Run: headless pygame with SDL's dummy video driver; simulated clock (each Clock.tick advances the game by its frame time, no real sleeping); random seed 0; keys injected as events and as key.get_pressed() state; no mouse input.
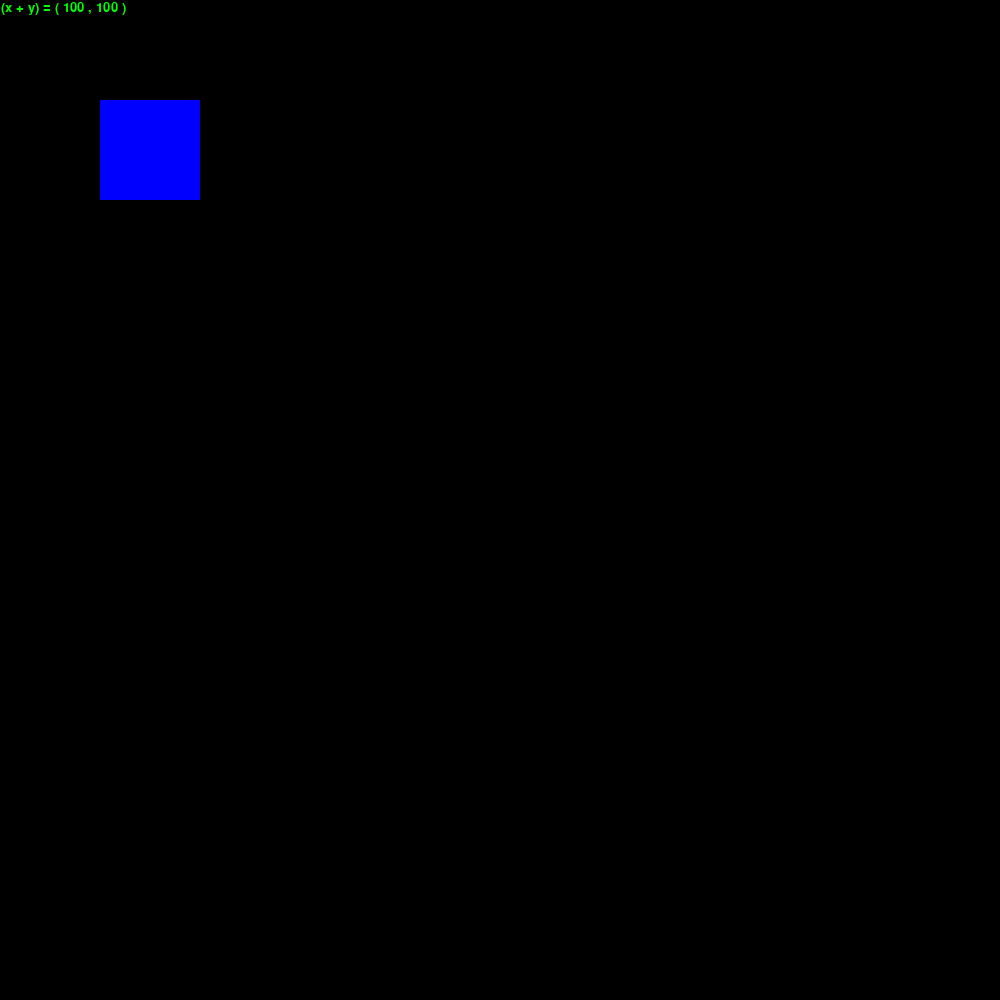
Frame 1 of 4 · flips 1–60 · no input
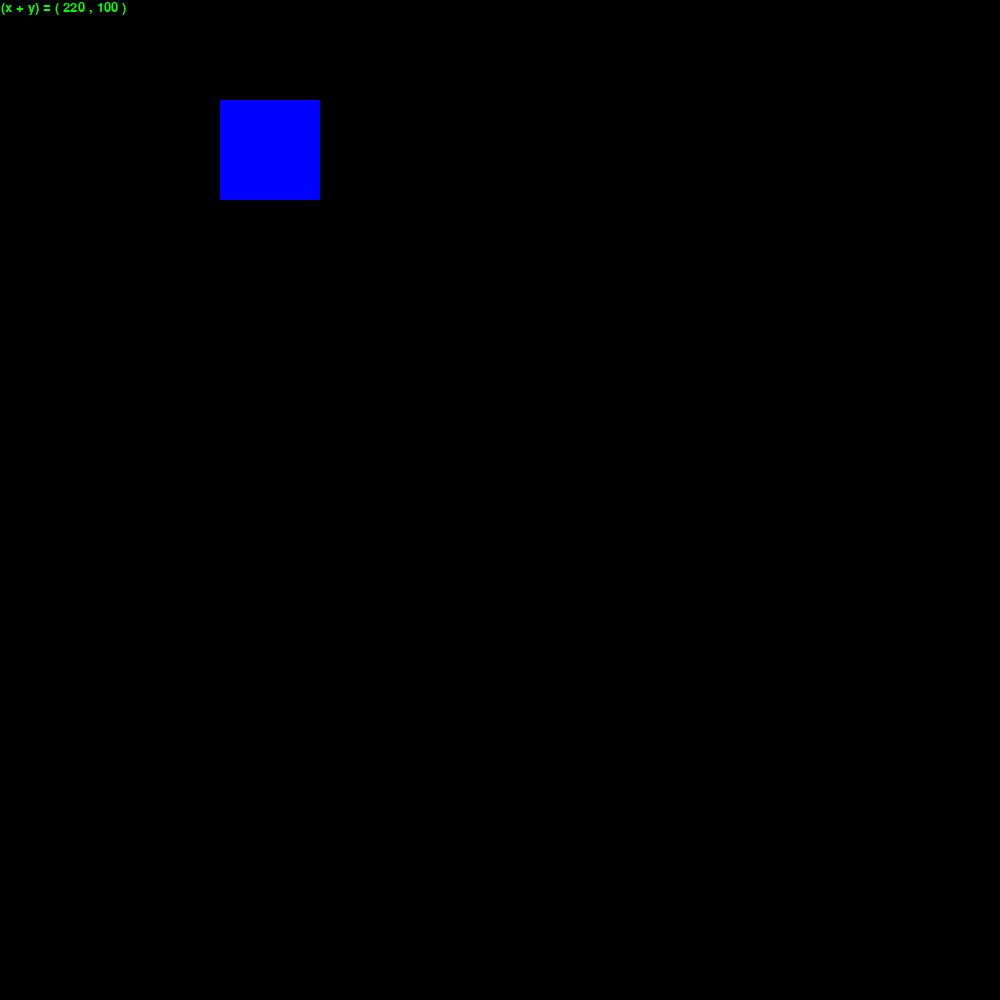
Frame 2 of 4 · flips 61–180 · tapped SPACE, RETURN · held RIGHT (→), D
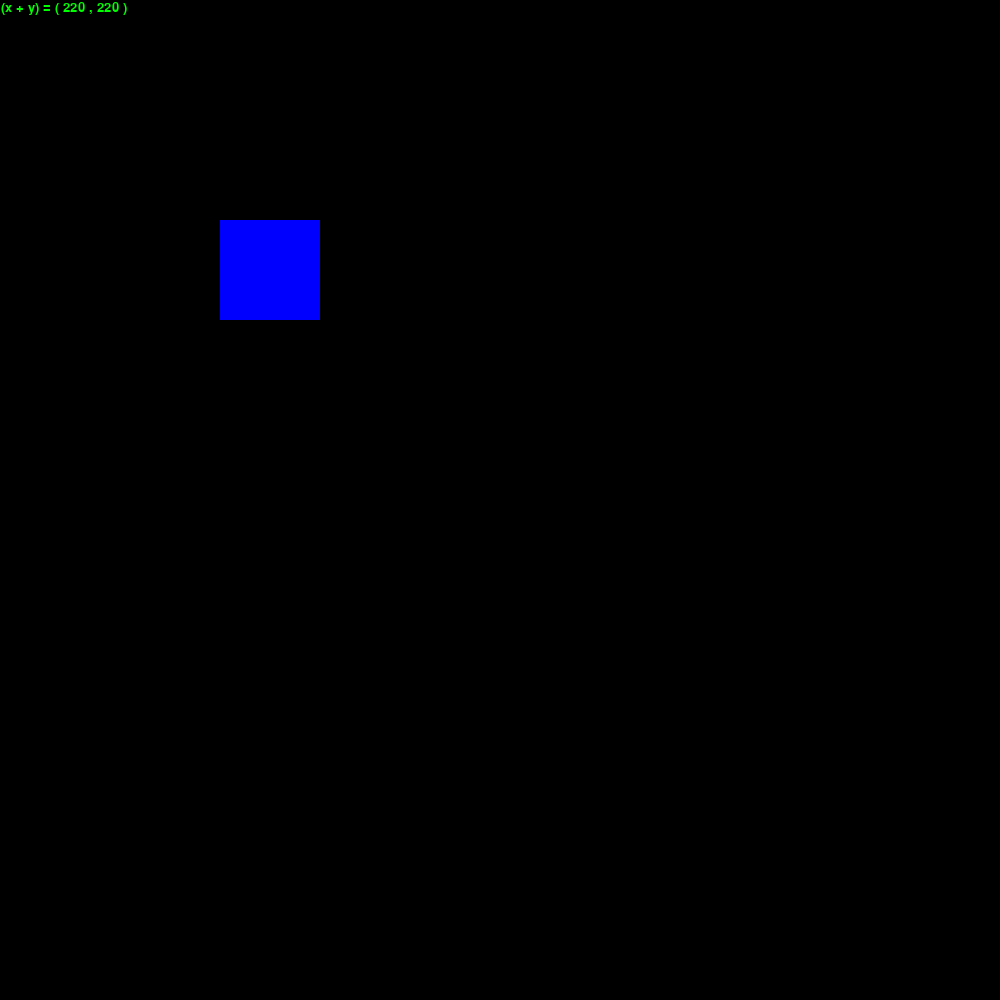
Frame 3 of 4 · flips 181–300 · held DOWN (↓), S
Frame 4 of 4 · flips 301–420 · held LEFT (←), A, UP (↑), W · screen same as frame 1, image omitted

The pygame program that drew these frames:

print("""This game made on pygame
         How to use: use arrows to move the square and w to speed up the square          and s to slow the square and a to to set normal speed
         approved of government
         made in India in Dec 21, 2018
         made by Shaurya
     """)
                    
#This game made on pygame
#How to use: use arrows to move the square and w to speed up the square and s to slow the square and a to to set normal speed
#approved of government
#made in India in Dec 21, 2018
#made by Shaurya

#-------------------------------------------------------------------------Start----------------------------------------------------------------------------------------
#|||||||||||||||||||||||||||||||||||||||||||||||||||||||||||||||||||||||||||||||||||||||||||||||||||||||||||||||||||||||||||||||||||||||||||||||||||||||||||||||||||||                                                                                                                                                                     
#------------------------------------------------------------------------modules---------------------------------------------------------------------------------------

#imports pygame                                                                                                                                                          

import pygame

#------------------------------------------------------------------------initializers----------------------------------------------------------------------------------
#initializes pygame

pygame.init()

#initializes pygame window

screen = pygame.display.set_mode((1000,1000))

#sets the project title to Running square

Title = pygame.display.set_caption('Running square')

#------------------------------------------------------------------------variables-------------------------------------------------------------------------------------

#sets font

my_font = pygame.font.SysFont("italic", 20)

#sets variable color to blue

color = (0, 0, 255)

#sets variable switch to False

switch = False

#sets variable clock to time

clock = pygame.time.Clock()

#sets variable y to 100

y = 100

#sets variable x to 100

x = 100

#sets normal_speed to 60

normal_speed = 60

#sets slow_speed to 10

slow_speed = 10

#sets fast speed to 300

fast_speed = 300000

#sets speed 60

speed = 60

#------------------------------------------------------------------------main program----------------------------------------------------------------------------------

while not switch:
    
    for event in pygame.event.get():
        
        if event.type == pygame.QUIT:
            
            done = True
            
    keyPressed = pygame.key.get_pressed()
    
    screen.fill((0, 0, 0))
    
    if keyPressed[pygame.K_UP]:
        
        y -= 1
        
    if keyPressed[pygame.K_DOWN]:
        
        y += 1
        
    if keyPressed[pygame.K_LEFT]:
        
        x -= 1
        
    if keyPressed[pygame.K_RIGHT]:
        
         x += 1
        
    if keyPressed[pygame.K_w]:
        
        speed = fast_speed
        
    if keyPressed[pygame.K_s]:
        
        speed = slow_speed
        
    if keyPressed[pygame.K_a]:
        
        speed = normal_speed
        
    coordinates = my_font.render("(x + y) = ( " + str(x) + " , " + str(y) + " )", 20, (0, 255, 0))
    
#------------------------------------------------------------------------Executors-------------------------------------------------------------------------------------

#prints coordinates on the pygame window

    screen.blit(coordinates, (1, 1))
    
#draws a rectangle

    pygame.draw.rect(screen, color, pygame.Rect(x, y, 100, 100))
    
#frames another display

    pygame.display.update()
    
#sets speed of the square

    clock.tick(speed)
#|||||||||||||||||||||||||||||||||||||||||||||||||||||||||||||||||||||||||||||||||||||||||||||||||||||||||||||||||||||||||||||||||||||||||||||||||||||||||||||||||||||        
#--------------------------------------------------------------------------End-----------------------------------------------------------------------------------------
